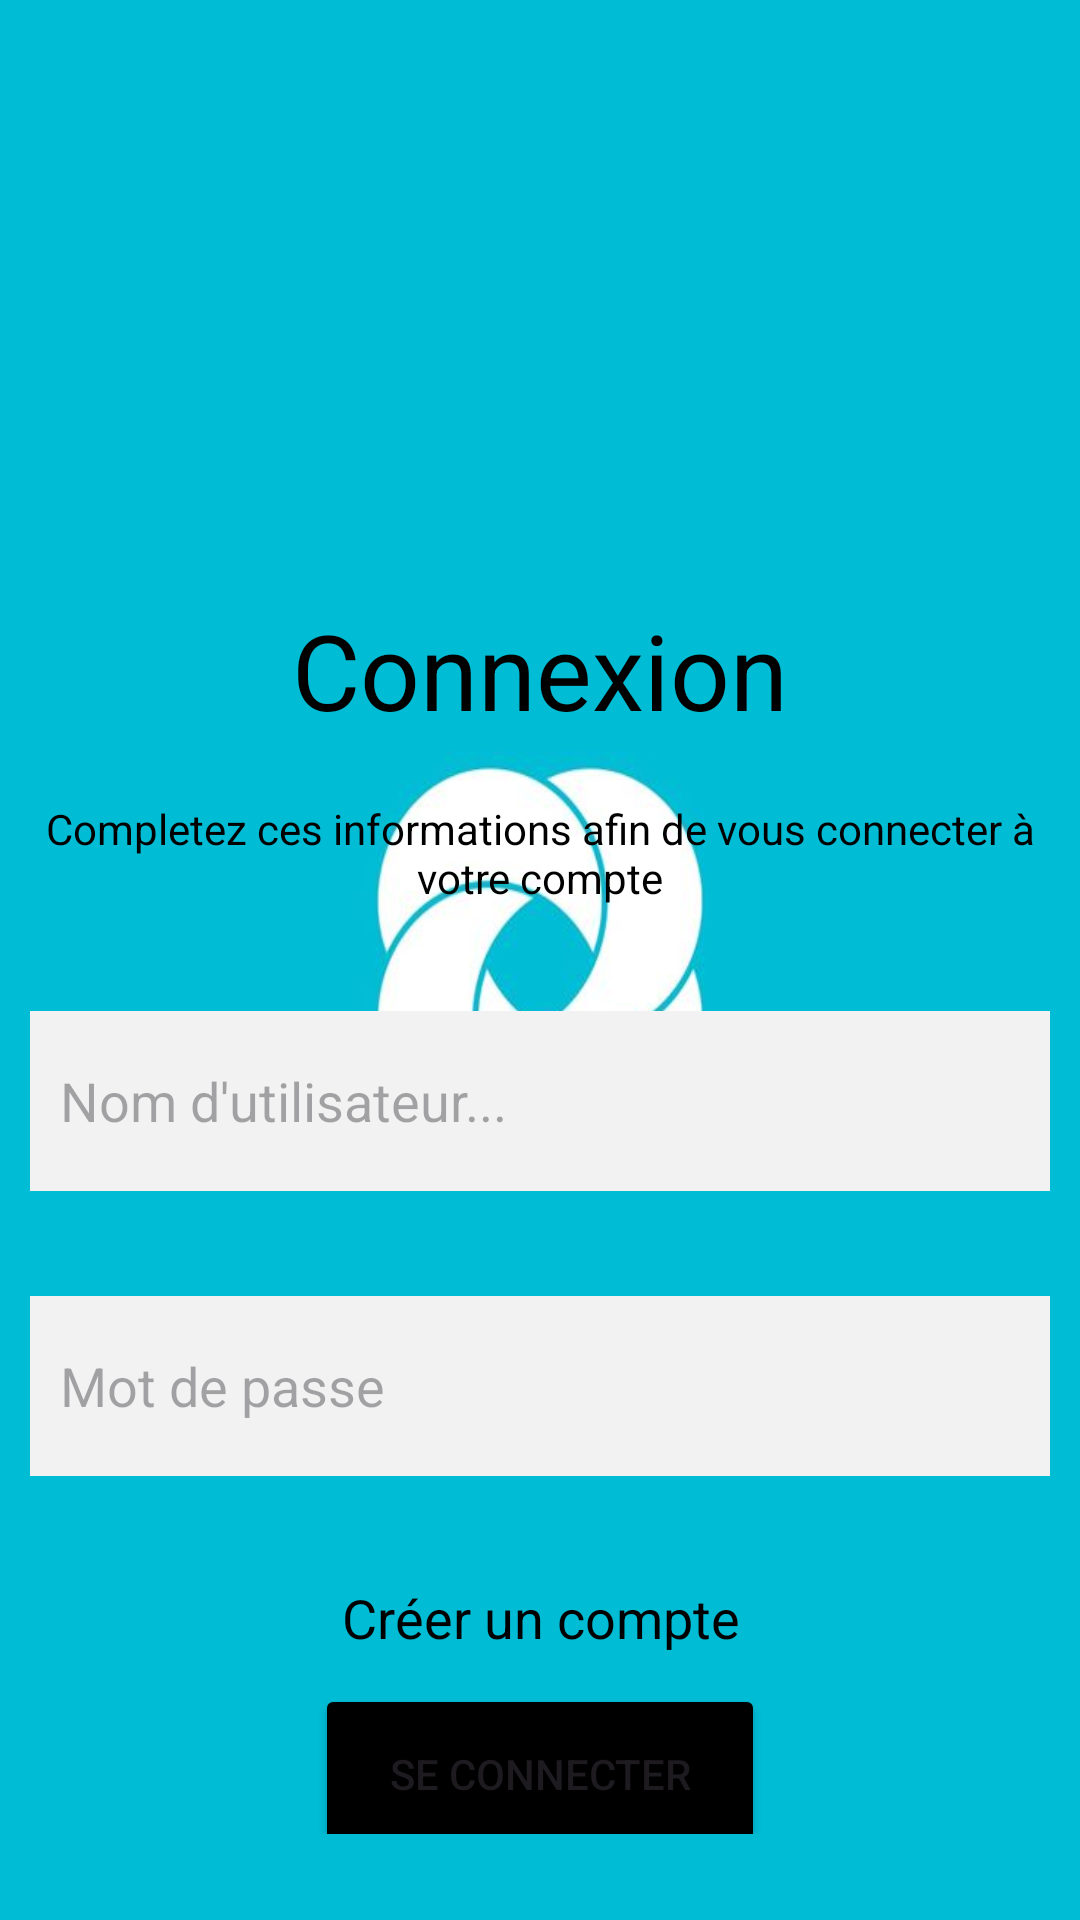

Layout XML and referenced resources for this Android screen:
<!-- AndroidManifest.xml: application theme Theme.Ivelty -->
<!-- res/layout/activity_connexion_accounte.xml -->
<?xml version="1.0" encoding="utf-8"?>
<androidx.constraintlayout.widget.ConstraintLayout xmlns:android="http://schemas.android.com/apk/res/android"
    xmlns:app="http://schemas.android.com/apk/res-auto"
    xmlns:tools="http://schemas.android.com/tools"
    android:layout_width="match_parent"
    android:layout_height="match_parent"
    tools:context=".ConnexionAccounteActivity"
    android:background="@drawable/ivelty">

    <LinearLayout
        android:layout_width="match_parent"
        android:layout_height="match_parent"
        android:orientation="vertical">

        <TextView
            android:layout_width="match_parent"
            android:layout_height="wrap_content"
            android:text="Connexion"
            android:textColor="@color/black"
            android:textSize="35sp"
            android:gravity="center"
            android:layout_marginTop="200dp"/>

        <TextView
            android:layout_width="wrap_content"
            android:layout_height="wrap_content"
            android:text="Completez ces informations afin de vous connecter à votre compte"
            android:gravity="center"
            android:textColor="@color/black"
            android:layout_marginTop="20dp"
            android:layout_marginRight="15dp"
            android:layout_marginLeft="15dp"/>

        <TextView
            android:id="@+id/errorConnectAccountTextVieuw"
            android:layout_height="wrap_content"
            android:layout_width="wrap_content"
            android:layout_marginLeft="15dp"
            android:layout_marginRight="15dp"
            android:text="error"
            android:textColor="#ff0000"
            android:gravity="center"
            android:textSize="20dp"
            android:layout_marginTop="15dp"
            android:visibility="gone"/>

        <EditText
            android:id="@+id/usernameEditText"
            android:layout_width="match_parent"
            android:layout_height="60dp"
            android:layout_marginRight="10dp"
            android:layout_marginLeft="10dp"
            android:layout_marginTop="35dp"
            android:background="#f2f2f2"
            android:hint="Nom d'utilisateur..."
            android:padding="10dp"/>

        <EditText
            android:id="@+id/passwordEditText"
            android:layout_width="match_parent"
            android:layout_height="60dp"
            android:layout_marginRight="10dp"
            android:layout_marginLeft="10dp"
            android:layout_marginTop="35dp"
            android:background="#f2f2f2"
            android:hint="Mot de passe"
            android:padding="10dp"
            android:inputType="textPassword"/>
        <TextView
            android:id="@+id/createAccountBtn"
            android:layout_width="match_parent"
            android:layout_height="wrap_content"
            android:text="Créer un compte"
            android:gravity="center"
            android:textColor="@color/black"
            android:textSize="18dp"
            android:layout_marginTop="35dp"/>

        <LinearLayout
            android:layout_width="match_parent"
            android:layout_height="60dp"
            android:orientation="vertical" >
            <Button
                android:id="@+id/connectBtn"
                android:layout_width="150dp"
                android:layout_height="60dp"
                android:backgroundTint="@color/black"
                android:text="SE CONNECTER"
                android:layout_marginTop="10dp"
                android:layout_marginBottom="20dp"
                android:layout_gravity="center"/>
        </LinearLayout>

    </LinearLayout>


</androidx.constraintlayout.widget.ConstraintLayout>
<!-- resources referenced by this layout -->
<resources>
  <color name="black">#FF000000</color>
  <!-- drawable ivelty: jpeg bitmap (drawable, 11938 bytes) -->
  <style name="Theme.Ivelty" parent="Base.Theme.Ivelty" />
  <style name="Base.Theme.Ivelty" parent="Theme.Material3.DayNight.NoActionBar">
          
          
      </style>
</resources>
